Run: headless pygame with SDL's dummy video driver; simulated clock (each Clock.tick advances the game by its frame time, no real sleeping); random seed 0; keys injected as events and as key.get_pressed() state; no mouse input.
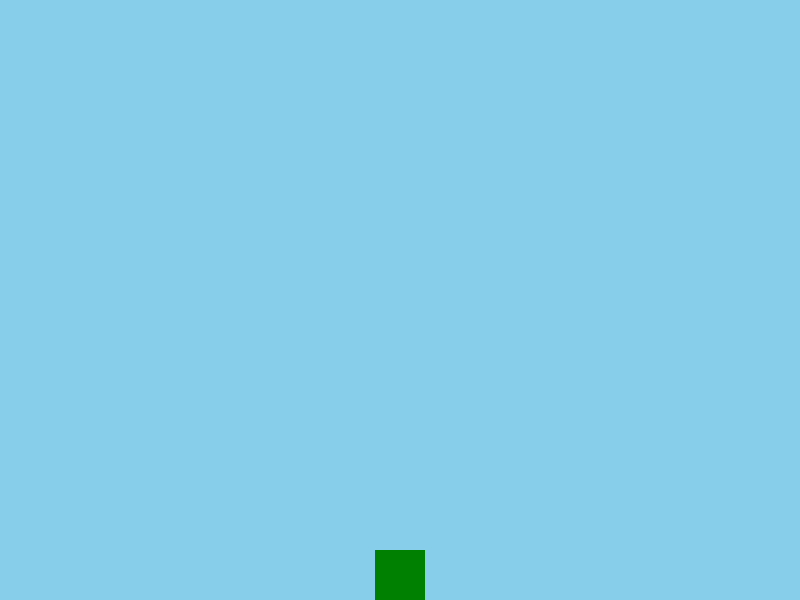
Frame 1 of 4 · flips 1–60 · no input
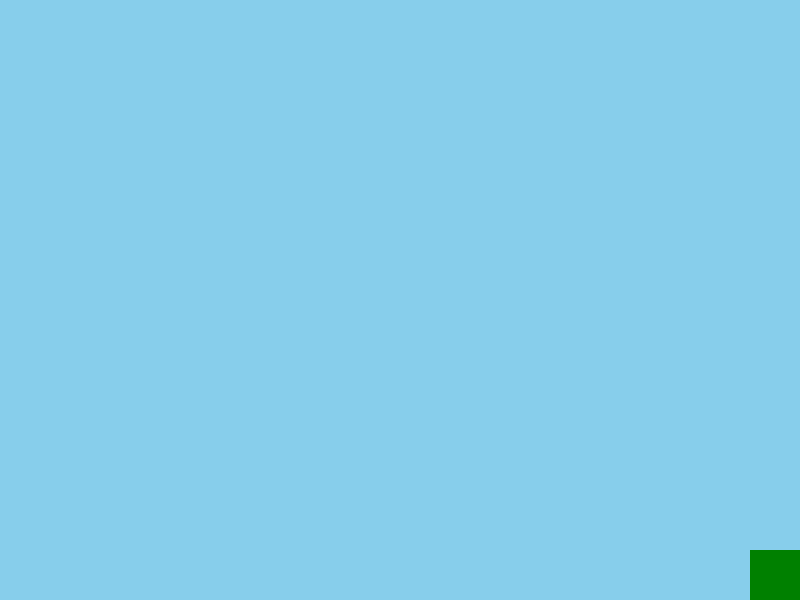
Frame 2 of 4 · flips 61–180 · tapped SPACE, RETURN · held RIGHT (→), D
Frame 3 of 4 · flips 181–300 · held DOWN (↓), S · screen unchanged from frame 2, image omitted
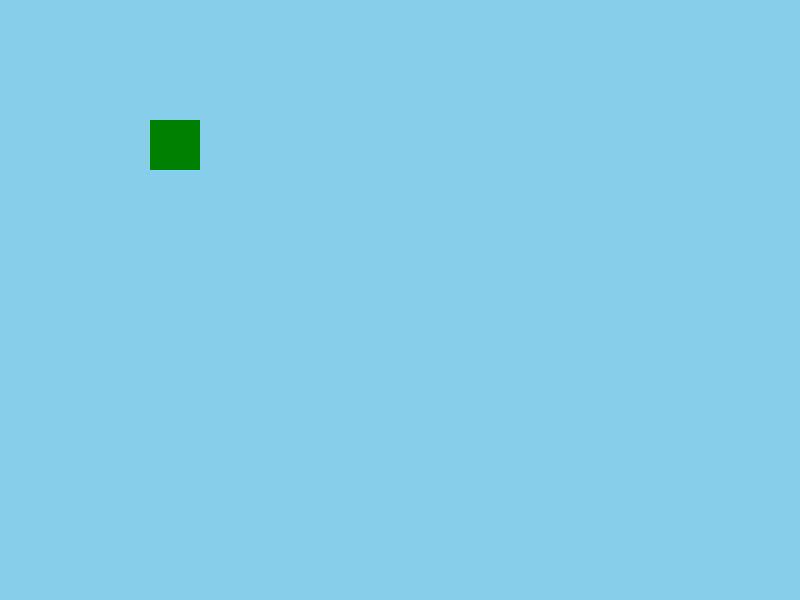
Frame 4 of 4 · flips 301–420 · held LEFT (←), A, UP (↑), W

The pygame program that drew these frames:

import pygame
import sys

# Inicialização do Pygame
pygame.init()

# Configurações da tela
SCREEN_WIDTH, SCREEN_HEIGHT = 800, 600
screen = pygame.display.set_mode((SCREEN_WIDTH, SCREEN_HEIGHT))
pygame.display.set_caption("Toca pra Cima")

# Configurações do personagem
character_size = 50
character_x = SCREEN_WIDTH // 2 - character_size // 2
character_y = SCREEN_HEIGHT - character_size
character_speed = 5

# Configurações do cenário
background_y = 0
background_speed = 2  # velocidade do movimento do cenário

# Loop principal do jogo
clock = pygame.time.Clock()

running = True
while running:
    for event in pygame.event.get():
        if event.type == pygame.QUIT:
            pygame.quit()
            sys.exit()

    # Controles do personagem usando W, A, S, D ou setas
    keys = pygame.key.get_pressed()
    if (keys[pygame.K_a] or keys[pygame.K_LEFT]) and character_x > 0:  # Esquerda
        character_x -= character_speed
    if (keys[pygame.K_d] or keys[pygame.K_RIGHT]) and character_x < SCREEN_WIDTH - character_size:  # Direita
        character_x += character_speed
    if (keys[pygame.K_s] or keys[pygame.K_DOWN]) and character_y < SCREEN_HEIGHT - character_size:  # Baixo
        character_y += character_speed
    if (keys[pygame.K_w] or keys[pygame.K_UP]) and character_y > SCREEN_HEIGHT * 0.2:  # Cima (com limite)
        character_y -= character_speed
    elif (keys[pygame.K_w] or keys[pygame.K_UP]) and character_y <= SCREEN_HEIGHT * 0.2:
        background_y += background_speed  # Move o cenário para cima

    # Desenho do cenário e do personagem
    screen.fill((135, 206, 235))  # Cor do fundo
    pygame.draw.rect(screen, (0, 128, 0), (character_x, character_y, character_size, character_size))

    pygame.display.flip()
    clock.tick(30)
